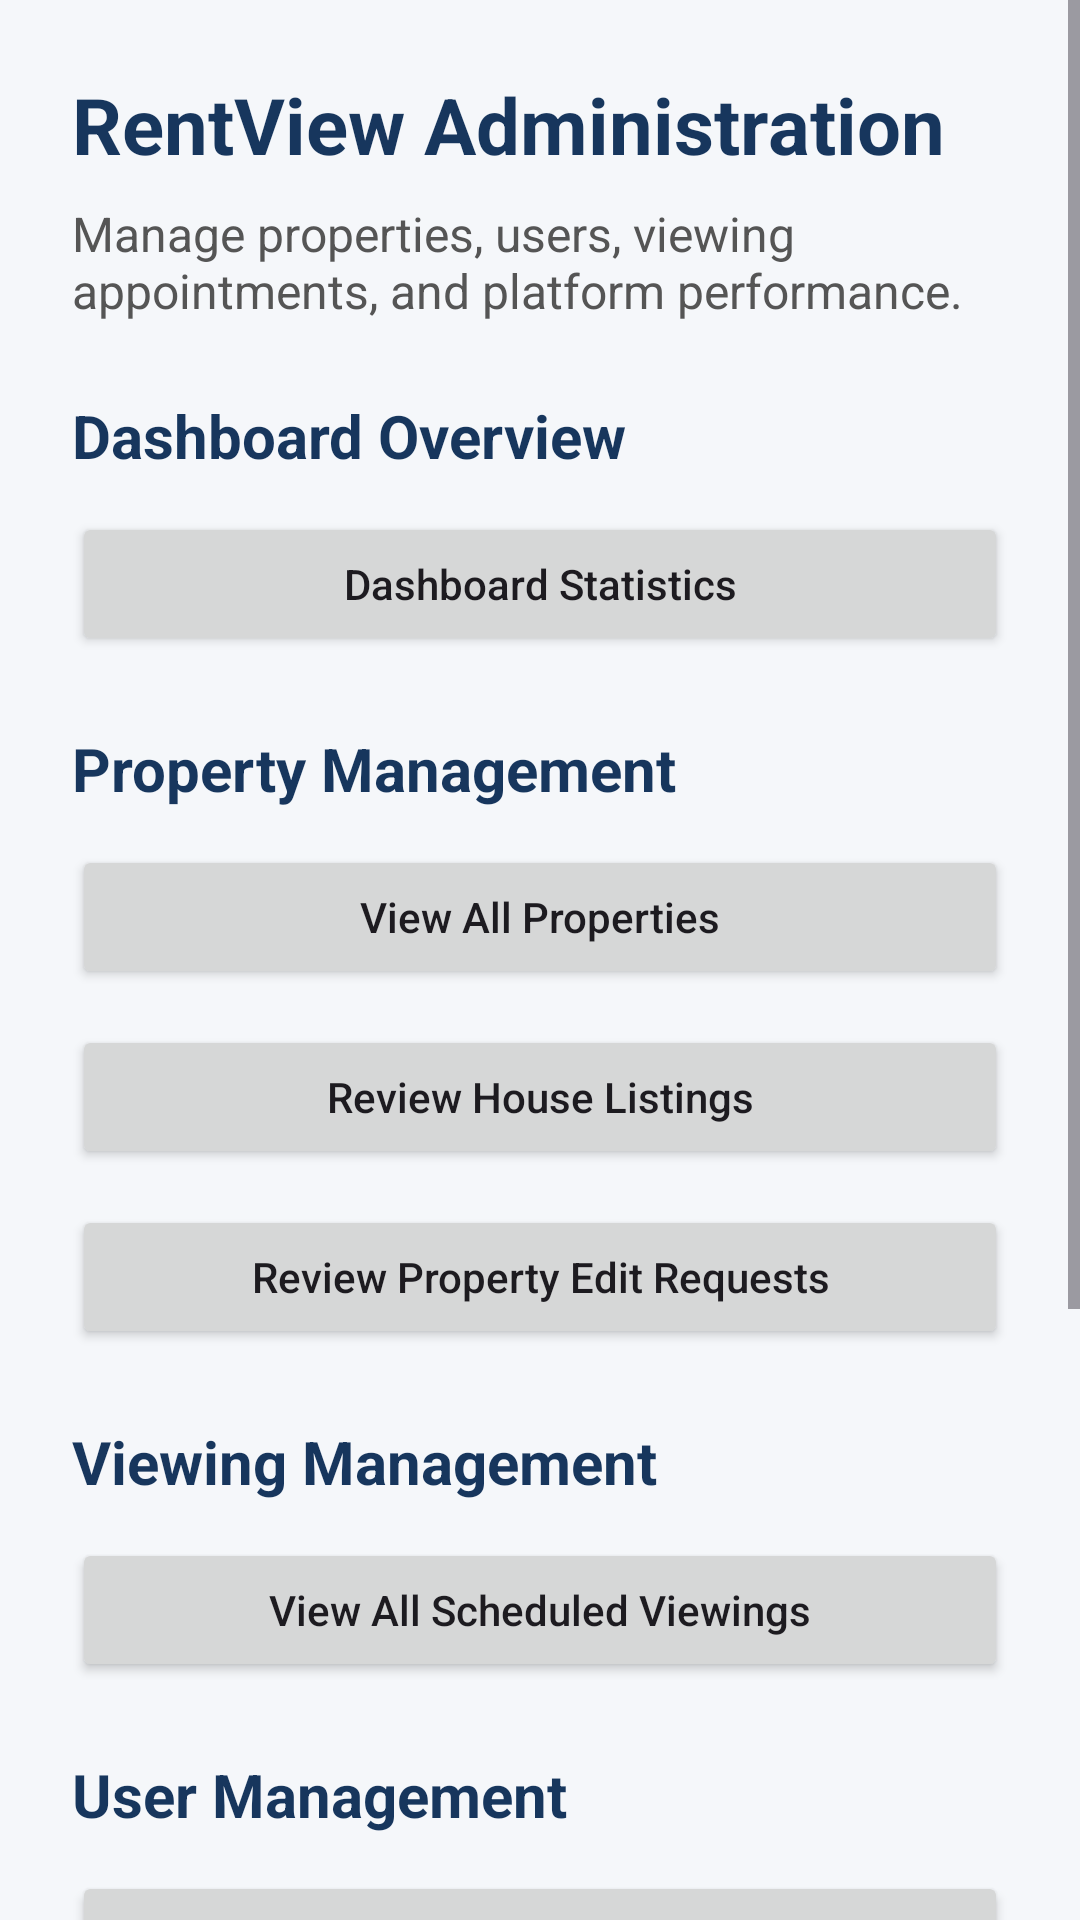

Produce the Android XML layout that renders to this screen, including the resource entries it uses.
<!-- AndroidManifest.xml: application theme Theme.rentview -->
<!-- res/layout/activity_admin_dashboard.xml -->
<?xml version="1.0" encoding="utf-8"?>
<ScrollView xmlns:android="http://schemas.android.com/apk/res/android"
    android:layout_width="match_parent"
    android:layout_height="match_parent"
    android:background="#F5F7FA"
    android:fillViewport="true">

    <LinearLayout
        android:layout_width="match_parent"
        android:layout_height="wrap_content"
        android:orientation="vertical"
        android:padding="24dp">

        

        <TextView
            android:layout_width="match_parent"
            android:layout_height="wrap_content"
            android:text="@string/admin_dashboard_title"
            android:textSize="26sp"
            android:textStyle="bold"
            android:textColor="#17365D"
            android:layout_marginBottom="8dp" />

        <TextView
            android:layout_width="match_parent"
            android:layout_height="wrap_content"
            android:text="@string/admin_dashboard_description"
            android:textSize="16sp"
            android:textColor="#555555"
            android:layout_marginBottom="24dp" />

        

        <TextView
            android:layout_width="match_parent"
            android:layout_height="wrap_content"
            android:text="@string/admin_dashboard_overview"
            android:textSize="20sp"
            android:textStyle="bold"
            android:textColor="#17365D"
            android:layout_marginBottom="12dp" />

        <Button
            android:id="@+id/btnDashboardStatistics"
            android:layout_width="match_parent"
            android:layout_height="wrap_content"
            android:text="@string/admin_dashboard_statistics"
            android:textAllCaps="false"
            android:layout_marginBottom="12dp" />

        

        <TextView
            android:layout_width="match_parent"
            android:layout_height="wrap_content"
            android:text="@string/admin_property_management"
            android:textSize="20sp"
            android:textStyle="bold"
            android:textColor="#17365D"
            android:layout_marginTop="12dp"
            android:layout_marginBottom="12dp" />

        <Button
            android:id="@+id/btnAllProperties"
            android:layout_width="match_parent"
            android:layout_height="wrap_content"
            android:text="@string/admin_all_properties"
            android:textAllCaps="false"
            android:layout_marginBottom="12dp" />

        <Button
            android:id="@+id/btnPropertyApprovals"
            android:layout_width="match_parent"
            android:layout_height="wrap_content"
            android:text="@string/admin_property_approvals"
            android:textAllCaps="false"
            android:layout_marginBottom="12dp" />

        <Button
            android:id="@+id/btnPropertyEditRequests"
            android:layout_width="match_parent"
            android:layout_height="wrap_content"
            android:text="@string/admin_property_edit_requests"
            android:textAllCaps="false"
            android:layout_marginBottom="12dp" />

        

        <TextView
            android:layout_width="match_parent"
            android:layout_height="wrap_content"
            android:text="@string/admin_viewing_management"
            android:textSize="20sp"
            android:textStyle="bold"
            android:textColor="#17365D"
            android:layout_marginTop="12dp"
            android:layout_marginBottom="12dp" />

        <Button
            android:id="@+id/btnAllViewings"
            android:layout_width="match_parent"
            android:layout_height="wrap_content"
            android:text="@string/admin_all_viewings"
            android:textAllCaps="false"
            android:layout_marginBottom="12dp" />

        

        <TextView
            android:layout_width="match_parent"
            android:layout_height="wrap_content"
            android:text="@string/admin_user_management"
            android:textSize="20sp"
            android:textStyle="bold"
            android:textColor="#17365D"
            android:layout_marginTop="12dp"
            android:layout_marginBottom="12dp" />

        <Button
            android:id="@+id/btnAllTenants"
            android:layout_width="match_parent"
            android:layout_height="wrap_content"
            android:text="@string/admin_all_tenants"
            android:textAllCaps="false"
            android:layout_marginBottom="12dp" />

        <Button
            android:id="@+id/btnAllOwners"
            android:layout_width="match_parent"
            android:layout_height="wrap_content"
            android:text="@string/admin_all_owners"
            android:textAllCaps="false"
            android:layout_marginBottom="12dp" />

        <Button
            android:id="@+id/btnOwnerApprovals"
            android:layout_width="match_parent"
            android:layout_height="wrap_content"
            android:text="@string/admin_owner_approvals"
            android:textAllCaps="false"
            android:layout_marginBottom="12dp" />

        

        <TextView
            android:layout_width="match_parent"
            android:layout_height="wrap_content"
            android:text="@string/admin_financial_overview"
            android:textSize="20sp"
            android:textStyle="bold"
            android:textColor="#17365D"
            android:layout_marginTop="12dp"
            android:layout_marginBottom="12dp" />

        <Button
            android:id="@+id/btnFinancialOverview"
            android:layout_width="match_parent"
            android:layout_height="wrap_content"
            android:text="@string/admin_view_financial_overview"
            android:textAllCaps="false"
            android:layout_marginBottom="12dp" />

    </LinearLayout>
</ScrollView>
<!-- resources referenced by this layout -->
<resources>
  <string name="admin_all_owners">View All Property Owners</string>
  <string name="admin_all_properties">View All Properties</string>
  <string name="admin_all_tenants">View All Tenants</string>
  <string name="admin_all_viewings">View All Scheduled Viewings</string>
  <string name="admin_dashboard_description">Manage properties, users, viewing appointments, and platform performance.</string>
  <string name="admin_dashboard_overview">Dashboard Overview</string>
  <string name="admin_dashboard_statistics">Dashboard Statistics</string>
  <string name="admin_dashboard_title">RentView Administration</string>
  <string name="admin_financial_overview">Financial Overview</string>
  <string name="admin_owner_approvals">Review Property Owners</string>
  <string name="admin_property_approvals">Review House Listings</string>
  <string name="admin_property_edit_requests">Review Property Edit Requests</string>
  <string name="admin_property_management">Property Management</string>
  <string name="admin_user_management">User Management</string>
  <string name="admin_view_financial_overview">View Financial Overview</string>
  <string name="admin_viewing_management">Viewing Management</string>
  <style name="Theme.rentview" parent="Base.Theme.rentview" />
  <style name="Base.Theme.rentview" parent="Theme.Material3.DayNight.NoActionBar">
          
          
      </style>
</resources>
